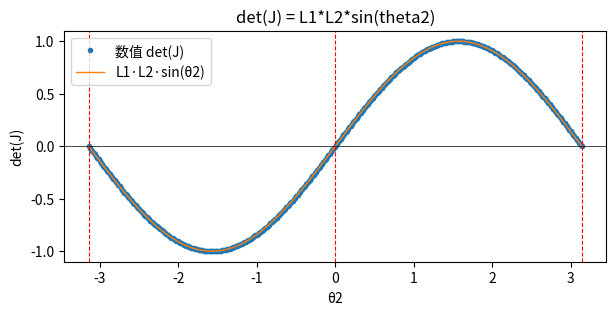

Reproduce this figure in Python.
# 奇异位形的三层意思
# 第0层（数学表象）：算出了NaN
# 昨天在算 c2 = (x² + y² - L1² - L2²) / (2*L1*L2)
# 因为电脑浮点数精度的问题，算出来的c2可能稍微大于1 比如 1.0000000000000002）
# 这时候去算 sqrt(1 - c2*c2) 根号里面变为负数 结果就是NaN（非数字），程序直接崩溃
# 如何解决：如果算出来 abs(c2) > 1 ，直接用代码强制把它定为 1.0或-1.0

# 第1层 两个解合并 手臂伸直（θ2 = 0）
# θ1=0.3, θ2=0.0
# 目标 = (+1.910673, +0.591040)
# 解 1 = (θ1=+0.3000000000, θ2=+0.0000000000)
# 解 2 = (θ1=+0.3000000000, θ2=-0.0000000000)   ← 同一个姿态
# 类似于你手臂伸直去够一个杯子 手肘朝上和朝下没有区别 是一个姿势

# 第2层 解不唯一 θ2 = π 或 -π  即小臂完全折叠
# 当机械臂完全折叠 末端回到(0, 0)
# 此时大臂 θ1 转多少度都可以 最后的末端永远都在原点 无穷多解
# 电脑会返回给一个毫无意义的随机角度

# 第3层 物理限制 末端真的动不了
# θ2 = 0（完全伸直）时，末端没法沿着手臂方向往前伸了 —— 再伸就断了
# 下面用雅可比把这件事算出来。

# 雅可比矩阵
# 直觉：雅可比矩阵的意思是：我的关节转一丢丢，我的手会在X和Y方向移动多少？ 速度映射 输入的“关节转动速度”，翻译成机器手末端的“空间移动速度”
# 定义：
# 把FK对两个关节角分别求偏导（即对时间t求导 得到速度）：（详细推导见笔记）
# x = L1·cosθ1 + L2·cos(θ1+θ2)
# y = L1·sinθ1 + L2·sin(θ1+θ2)
#      ⎡ ∂x/∂θ1   ∂x/∂θ2 ⎤     ⎡ -L1·s1 - L2·s12    -L2·s12 ⎤
#  J = ⎢                 ⎥  =  ⎢                            ⎥
#      ⎣ ∂y/∂θ1   ∂y/∂θ2 ⎦     ⎣  L1·c1 + L2·c12     L2·c12 ⎦
# 
# 作用如下：
# ⎡vx⎤       ⎡θ̇1⎤
# ⎢  ⎥ = J · ⎢  ⎥        关节速度 → 末端速度
# ⎣vy⎦       ⎣θ̇2⎦

# 关键结论：雅可比矩阵的行列式 det(J) = L1 * L2 * sin(θ2)  可以自己展开手算一遍
# 雅可比矩阵的行列式 det(J) = 0，就是机械臂处于“奇异位形”的数学判定标准（充要条件）
# 注意到 θ1整个消掉了 证明机械臂奇异与否只跟θ2有关 跟手臂转到哪个方向无关

# 奇异意味着什么；
# θ2=1.5708（正常）    rank(J) = 2  满秩2 →  末端能动 2 个方向（平面上任意方向）
# θ2=0.0000（伸直）    rank(J) = 1  秩降为1→  末端只能动 1 个方向（垂直于手臂）

# 在奇异点附近，直接求 J⁻¹ 会炸 所以后面数值IK要用阻尼最小二乘 

# 代码训练
# IK边界 奇异位形
# 核心结论：det(J) = L1·L2·sin(θ2)，θ1 被消掉 → 奇不奇异只看肘部角度
import numpy as np
import matplotlib.pyplot as plt  # 绘图可视化

L1, L2 = 1.0, 1.0

# 先定义FK
def fk_2link(t1, t2, L1=1.0, L2=1.0):
    x = L1 * np.cos(t1) + L2 * np.cos(t1 + t2)
    y = L1 * np.sin(t1) + L2 * np.sin(t1 + t2)
    return x, y

# 定义IK
def ik_2link(x, y, L1=1.0, L2=1.0):
    c2 = (x * x + y * y - L1 * L1 - L2 * L2) / (2 * L1 * L2)
    if c2 > 1.0 + 1e-9 or c2 < -1.0 - 1e-9:
        return []
    c2 = float(np.clip(c2, -1.0, 1.0))  # 强行把 c2 的值限制在 -1.0到1.0之间，越界的部分直接“掐断”  比如：如果原 c2 算出来是 1.0000000002 → 强行砍成 1.0
    s2 = np.sqrt(1.0 - c2 * c2)
    out = []
    for sign in (+1.0, -1.0):
        ss = sign * s2   # 两个θ2互为相反数
        out.append((np.arctan2(y, x) - np.arctan2(L2 * ss, L1 + L2 * c2), np.arctan2(ss, c2)))  # 算出θ1 θ2 ， 塞到out里面  out里面长这样：[(t1_解1, t2_解1), (t1_解2, t2_解2)]
    return out

# 定义雅可比矩阵
def jacobian(t1, t2, L1=1.0, L2=1.0):
    s1, c1 = np.sin(t1), np.cos(t1)
    s12, c12 = np.sin(t1 + t2), np.cos(t1 + t2)
    return np.array([[-L1 * s1 - L2 * s12, -L2 * s12],
                     [ L1 * c1 + L2 * c12,  L2 * c12]])

# 任务A：画出det(J) 找到它什么时候是0
# ===== A：det(J) 随 θ2 的变化 =====
t2s = np.linspace(-np.pi, np.pi, 400)  # 使用 np.linspace 生成横坐标 θ2的数据。从 −π到 π 均匀取 400 个点，用来画出一条平滑的曲线

# TOOD:对每个θ2算det(J) θ1随便 反正会被消掉
detJ = np.array([np.linalg.det(jacobian(0.3, t2))for t2 in t2s])  # 用上面定义的函数算出det

# 理论值 ：L1 * L2 * sin(θ2)
detJ_theory = L1 * L2 * np.sin(t2s)

plt.figure(figsize=(7, 3))  # 新建窗口
plt.plot(t2s, detJ, 'o', ms=3, label='数值 det(J)')  # 画detJ的曲线 上述函数中矩阵算出来的 并添加图例
plt.plot(t2s, detJ_theory, '-', lw=1, label='L1·L2·sin(θ2)')  # 画detJ_theory的曲线 并添加图例
plt.axhline(0, c='k', lw=0.5)  # 画X轴
plt.axvline(0, c='r', lw=0.8, ls='--')
plt.axvline(np.pi, c='r', lw=0.8, ls='--')
plt.axvline(-np.pi, c='r', lw=0.8, ls='--')  # 上述三段分别在X=0、π、-π三个位置画了三条虚线
plt.xlabel('θ2'); plt.ylabel('det(J)'); plt.legend()  # 给X轴Y轴加标签
plt.title('det(J) = L1*L2*sin(theta2)')  # 加标题
plt.show()

# 两个解一合并，det 就该是 0
print('A 验证:')
print('  最大偏差 |数值 - 理论| =', np.max(np.abs(detJ - detJ_theory)))   # abs取绝对值 max取400个点里面最大的那个

# det(J) = 0 的地方就是奇异位形。而且它跟 θ1 无关 —— 你把 θ1 改成任何值，曲线一模一样

# 任务B：两个奇异点 两种完全不同的失稳方式
# ===== B：两个奇异点，两种失稳 =====
print('\nB 验证:')
print('θ1 固定 = 0.3，让 θ2 逼近奇异点，看 IK 返回的 θ1')

print('\n--- B1: θ2 → 0（完全伸直）---')
print(f'{"θ2":>12} {"解1 θ1":>14} {"解2 θ1":>14}  {"解1 θ2":>14} {"解2 θ2":>14}')
for eps in [1e-1, 1e-3, 1e-6, 1e-8]:
    px, py = fk_2link(0.3, eps)  # 先用FK算末端位置
    sols = ik_2link(px, py)   # 再用IK反解
    print(f'{eps:12.0e} {sols[0][0]:14.10f} {sols[1][0]:14.10f}  '  # sols[0][0] 解 1 的 θ₁  sols[0][1]解 1 的 θ2 以此类推
          f'{sols[0][1]:14.3e} {sols[1][1]:14.3e}')

print('\n--- B2: θ2 → π（完全折回）---')
print(f'{"θ2":>16} {"解1 θ1":>14} {"解2 θ1":>14}')
for d in [1e-1, 1e-3, 1e-6, 1e-8]:
    t2 = np.pi - d
    px, py = fk_2link(0.3, t2)
    sols = ik_2link(px, py)
    print(f'{t2:16.12f} {sols[0][0]:14.10f} {sols[1][0]:14.10f}')
# B1：两个解稳步靠拢，最后合并成一个 θ1 始终稳定在 0.3
# B2： θ1 在最后一步突然从 0.3 跳到 1.87，两个解糊成一个乱数 暴力崩塌
# 原理解析 为什么会这样
# 回到公式：
# θ1 = atan2(y, x) - atan2(k2, k1)        k1 = L1 + L2·c2,  k2 = L2·s2

#                             θ2 → 0               θ2 → π
# k1 = L1 + L2 * c2         1 + 1 = 2            1 - 1 = 0
# k2 = L2 * s2                  0                     0
# (x, y)                  离原点很远 正常          (0, 0)
# 结论                   两个atan2都健康          两个都是actan2(0, 0) 无效
# θ2 → π 时 k1、k2、x、y 四个量同时趋近 0，公式彻底退化
# 注意前提：必须 L1 = L2
# 所以要记住：det(J) = 0（几何奇异） θ2 = 0 或 π，跟 L1/L2 无关 。IK 公式 0/0（数值崩） 还要额外满足 L1 = L2

# 任务C：三类点 两种臂长
# ===== C：三类点 × 两种臂长 =====
print('\nC 验证:')
cases = [
    ('原点 (0,0)',       (0.0, 0.0)),
    ('外边界 (L1+L2, 0)', None),
    ('内边界 (|L1-L2|,0)', None),
]

for L1_, L2_ in [(1.0, 1.0), (1.0, 0.5)]:
    print(f'\n--- L1={L1_}, L2={L2_}  内半径={abs(L1_-L2_):.2f} ---')
    pts = [                                # 定义了四个y=0的测试点
        ('原点',           0.0, 0.0),
        ('外边界 (L1+L2,0)', L1_ + L2_, 0.0),
        ('内边界 |L1-L2|,0', abs(L1_ - L2_), 0.0),
        ('内圈里',          abs(L1_ - L2_) / 2, 0.0),  # 不可达点
    ]
    for name, x, y in pts:
        sols = ik_2link(x, y, L1_, L2_)
                # TODO: 如果有解，逐个用 fk_2link 还原，断言误差 < 1e-9
                # 把结果打印成一行
        valid_sols = []
        if len(sols) > 0:
            for sol in sols:
                t1, t2 = sol
                # 1. 用 FK 还原坐标
                px, py = fk_2link(t1, t2, L1_, L2_)
                # 2. 计算距离误差
                err = np.hypot(px - x, py - y)
                # 3. 断言误差
                assert err < 1e-9, f"验证失败: 目标({x},{y}), 还原({px:.6f},{py:.6f}), 误差={err:.2e}"
                valid_sols.append(sol)
            
        # 4. 打印结果
        print(f'{name:<20} | 坐标:({x:>4.2f}, {y:>4.2f}) | ', end='')
        if len(valid_sols) == 0:
            print('0解 (不可达/在洞里)')
        else:
            # 对特定点加上你截图里的文字说明，方便对照
            if name == '原点' and L1_ == L2_:
                desc = '2解 (可达但奇异)'
            elif name == '内边界 |L1-L2|,0' and L1_ == L2_:
                desc = '2解 (就是原点那个)'
            elif name == '内边界 |L1-L2|,0' and L1_ != L2_:
                desc = '2解 (两解合并)'
            else:
                desc = f'{len(valid_sols)}解 (验证通过)'
            print(desc)
        

# 任务D：证明θ1在折回点是自由的
# ===== D：θ2 = π 时，任意 θ1 都到原点 =====
print('\nD 验证:  L1=L2=1, θ2=π，换不同的 θ1：')
for t1 in [0.0, 1.0, 2.5, -2.0]:  # 遍历4个不同的θ1
    px, py = fk_2link(t1, np.pi)
    print(f'  θ1={t1:+.3f}  →  末端 = ({px:+.3e}, {py:+.3e})')
# {t1:+.3f}：把 𝜃1打印成带正负号、保留3位小数的浮点数（如 +1.000）。
# {px:+.3e}：把 x 坐标打印成科学计数法（带符号，保留3位小数）
# 全部 ≈ (0,0)  →  说明 θ1 不受约束（零空间）
